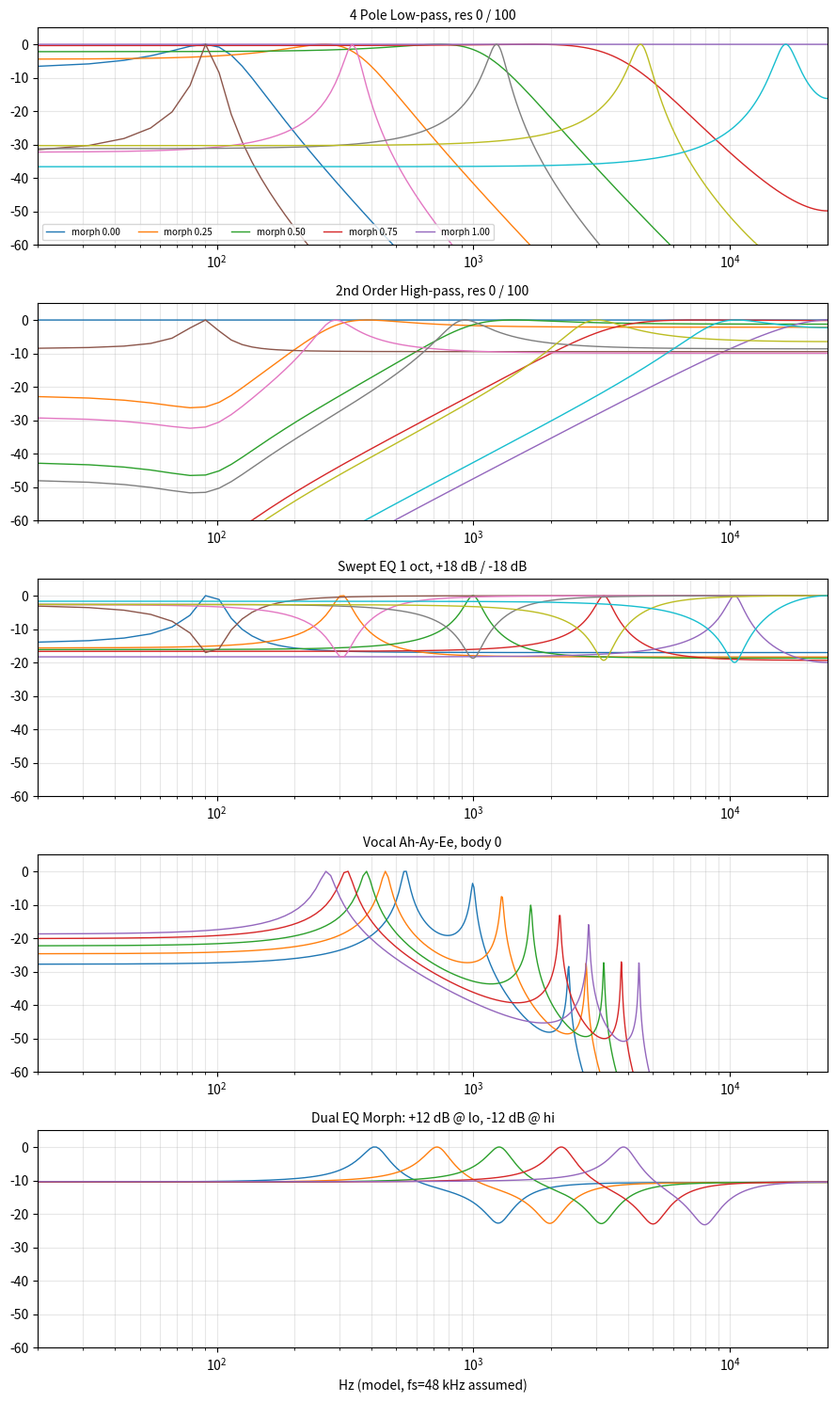

This chart was generated by the following Python code:
#!/usr/bin/env python3
"""Model of the EOS 4.70 voice-filter coefficient format (hypothesis, see notes/filter_format.md).

Block written by each filter class into sound-chip RAM (0x80 bytes per voice):
  word 0, 4, 8 : pole-pair stages
  word 1, 5    : zero-pair stages
  word 9       : zero-pair stage, or output gain when mode bit 6 is set
Each 32-bit word = [low-frame half-word][high-frame half-word]; the chip morphs between them.
Each half-word   = X (upper byte, log bandwidth) : F (lower byte, log frequency)
  F: 32 steps / octave,  f ~= 9824 * 2**((F-215)/32) Hz   (calibrated from Dual EQ display)
  X: 16 steps / octave of (1-r),  r = 1 - 2**((X-255)/16)  (X=0xFF -> r=0, i.e. no effect)
0xFFCF in a half (X=FF) is a neutral stage.

The F->Hz constant is good to roughly +/- a quarter octave; morph is modelled as linear
interpolation of X and F, which matches how EOS builds frames but is not verified on hardware.
"""
import sys
import numpy as np

FS = 48000.0
# F scale. Hardware-measured 2026-10-17 (stock sweeps, notes/filter_format.md): 30.7 steps/oct,
# 10421 Hz at F=215. The earlier Dual-EQ-display estimate was 32 steps/oct, 9824 Hz.
F_REF_HZ, F_REF, F_PER_OCT = 10421.0, 215.0, 30.7


def f_hz(F):
    return F_REF_HZ * 2.0 ** ((F - F_REF) / F_PER_OCT)


def half(word, hi):
    h = (word >> 16) & 0xffff if hi else word & 0xffff
    return h >> 8, h & 0xff


def stage(word, morph):
    """Return (r, theta) for a stage word at morph 0..1 (0 = low frame)."""
    x0, f0 = half(word, True)
    x1, f1 = half(word, False)
    x = x0 + (x1 - x0) * morph
    f = f0 + (f1 - f0) * morph
    r = max(0.0, 1.0 - 2.0 ** ((x - 255.0) / 16.0))
    hz = f_hz(f)
    th = min(np.pi, 2 * np.pi * hz / FS)
    return r, th


def biquad_mag(r, th, w):
    z1 = np.exp(-1j * w)
    return np.abs(1 - 2 * r * np.cos(th) * z1 + r * r * z1 * z1)


def response(block, morph, gain_word9=True, n=2048):
    w = np.linspace(2 * np.pi * 20 / FS, np.pi, n)
    mag = np.ones_like(w)
    for i in (0, 4, 8):
        mag /= biquad_mag(*stage(block[i], morph), w)
    for i in (1, 5) if gain_word9 else (1, 5, 9):
        mag *= biquad_mag(*stage(block[i], morph), w)
    return w * FS / (2 * np.pi), 20 * np.log10(mag + 1e-12)


# ---- re-implementations of the EOS frame builders (decompiled from 0x65E18..0x67E9C) ----
NEUTRAL = 0xffcfffcf
RES16 = [0x8408ffcf, 0x8008fbd2, 0x7d08f8d4, 0x7a08f5d6, 0x7708f2d9, 0x7308efdb, 0x7008ecdd,
         0x6d07e9e0, 0x6a07e6e2, 0x6707e3e4, 0x6307e0e7, 0x6006dde9, 0x5d06daeb, 0x5a05d7ed,
         0x5205d4ef, 0x5205d4ef]  # table at 0x6875C


def blk(**kw):
    b = [NEUTRAL] * 10
    for k, v in kw.items():
        b[int(k[1:])] = v & 0xffffffff
    return b


def lp(poles, q):            # q 0..127 (resonance)
    s = RES16[(q >> 3) & 15]
    return blk(w0=s, w4=s if poles >= 4 else NEUTRAL, w8=s if poles >= 6 else NEUTRAL)


def hp2(q):
    return blk(w1=0x80048004, w4=(0x8004ffcf - (q >> 2) * 0x01000100))


def swept_eq1(gain):         # gain 0..127, 64 = flat
    i = (gain - 0x40) >> 1
    z = ((0x77 + i) << 24) | (0x07 << 16) | ((0xdf + i) << 8) | 0xd7
    p = ((0x77 - i) << 24) | (0x07 << 16) | ((0xdf - i) << 8) | 0xd7
    return blk(w5=z, w8=p)


def vocal_ah_ay_ee(body):    # body 0..127
    u = (body >> 2) | ((body >> 2) << 16)
    return blk(w0=0x709570b1 + u, w1=0xffc0ffc0, w4=0x706f709d + u, w8=0x70547035 + u)


def dual_eq(lo1, hi1, g1, lo2, hi2, g2):   # all 0..127, gains 64 = flat
    def sec(lo, hi, g):
        fl, fh = (lo * 0xd2 >> 7) + 7, (hi * 0xd2 >> 7) + 7
        xl, xh = (fl >> 1) + 0x74, (fh >> 1) + 0x74
        g = max(-32, min(31, (g - 0x40) >> 1))
        mk = lambda s: ((xl + s) << 24) | (fl << 16) | ((xh + s) << 8) | fh
        return mk(g), mk(-g)
    z1, p1 = sec(lo1, hi1, g1)
    z2, p2 = sec(lo2, hi2, g2)
    return blk(w1=z1, w4=p1, w5=z2, w8=p2)


def main():
    import matplotlib
    matplotlib.use('Agg')
    import matplotlib.pyplot as plt
    cases = [
        ('4 Pole Low-pass, res 0 / 100', [(lp(4, 0), False), (lp(4, 100), False)]),
        ('2nd Order High-pass, res 0 / 100', [(hp2(0), False), (hp2(100), False)]),
        ('Swept EQ 1 oct, +18 dB / -18 dB', [(swept_eq1(112), False), (swept_eq1(16), False)]),
        ('Vocal Ah-Ay-Ee, body 0', [(vocal_ah_ay_ee(0), True)]),
        ('Dual EQ Morph: +12 dB @ lo, -12 dB @ hi', [(dual_eq(40, 100, 96, 70, 120, 32), False)]),
    ]
    fig, axes = plt.subplots(len(cases), 1, figsize=(9, 3.0 * len(cases)))
    for ax, (title, variants) in zip(axes, cases):
        for b, zero9 in variants:
            for m in (0.0, 0.25, 0.5, 0.75, 1.0):
                f, db = response(b, m, gain_word9=not zero9)
                ax.semilogx(f, db - db.max(), lw=1, label=f'morph {m:.2f}' if b is variants[0][0] else None)
        ax.set_title(title, fontsize=10)
        ax.set_ylim(-60, 5)
        ax.set_xlim(20, FS / 2)
        ax.grid(True, which='both', alpha=.3)
    axes[0].legend(fontsize=7, ncol=5)
    axes[-1].set_xlabel('Hz (model, fs=48 kHz assumed)')
    fig.tight_layout()
    out = sys.argv[1] if len(sys.argv) > 1 else 'filter_model.png'
    fig.savefig(out, dpi=110)
    print('wrote', out)
    # formant check
    b = vocal_ah_ay_ee(0)
    for m, vowel in ((0, 'Ah'), (1, 'Ee')):
        fs = sorted(9824 * 2 ** ((half(b[i], m == 0)[1] - 215) / 32) for i in (0, 4, 8))
        print(vowel, 'formants (Hz):', [round(x) for x in fs])


if __name__ == '__main__':
    main()
